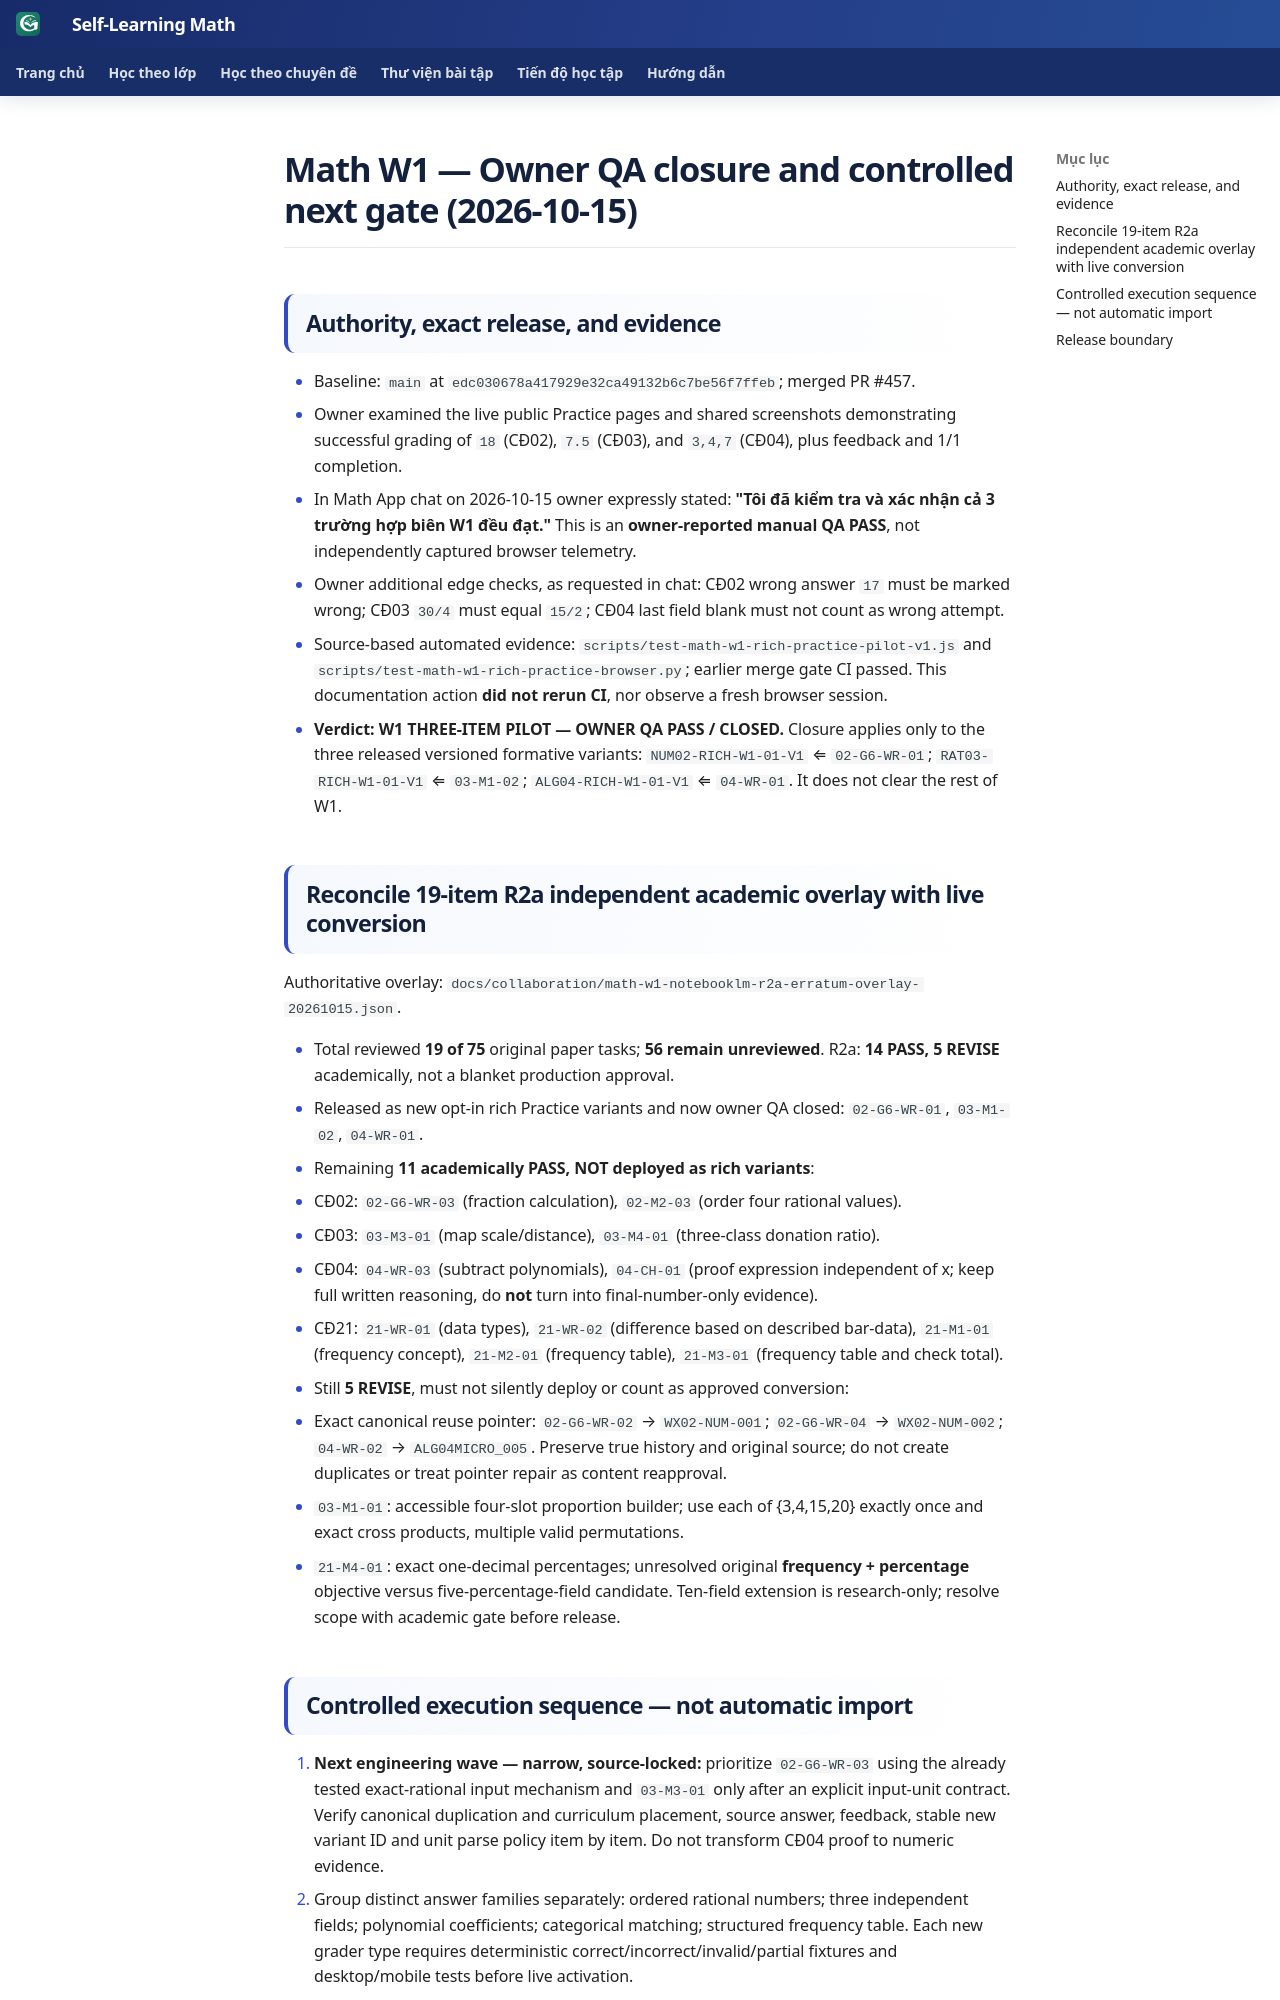

repository: TMA2015/roadmap-toan-thcs · page: collaboration/math-w1-three-item-pilot-owner-qa-closure-20261015/index.html · generator: mkdocs

# Math W1 — Owner QA closure and controlled next gate (2026-10-15)

## Authority, exact release, and evidence

- Baseline: `main` at `edc030678a417929e32ca49132b6c7be56f7ffeb`; merged PR #457.
- Owner examined the live public Practice pages and shared screenshots demonstrating successful grading of `18` (CĐ02), `7.5` (CĐ03), and `3,4,7` (CĐ04), plus feedback and 1/1 completion.
- In Math App chat on 2026-10-15 owner expressly stated: **"Tôi đã kiểm tra và xác nhận cả 3 trường hợp biên W1 đều đạt."** This is an **owner-reported manual QA PASS**, not independently captured browser telemetry.
- Owner additional edge checks, as requested in chat: CĐ02 wrong answer `17` must be marked wrong; CĐ03 `30/4` must equal `15/2`; CĐ04 last field blank must not count as wrong attempt.
- Source-based automated evidence: `scripts/test-math-w1-rich-practice-pilot-v1.js` and `scripts/test-math-w1-rich-practice-browser.py`; earlier merge gate CI passed. This documentation action **did not rerun CI**, nor observe a fresh browser session.
- **Verdict: W1 THREE-ITEM PILOT — OWNER QA PASS / CLOSED.** Closure applies only to the three released versioned formative variants: `NUM02-RICH-W1-01-V1` ⇐ `02-G6-WR-01`; `RAT03-RICH-W1-01-V1` ⇐ `03-M1-02`; `ALG04-RICH-W1-01-V1` ⇐ `04-WR-01`. It does not clear the rest of W1.

## Reconcile 19-item R2a independent academic overlay with live conversion

Authoritative overlay: `docs/collaboration/math-w1-notebooklm-r2a-erratum-overlay-20261015.json`.

- Total reviewed **19 of 75** original paper tasks; **56 remain unreviewed**. R2a: **14 PASS, 5 REVISE** academically, not a blanket production approval.
- Released as new opt-in rich Practice variants and now owner QA closed: `02-G6-WR-01`, `03-M1-02`, `04-WR-01`.
- Remaining **11 academically PASS, NOT deployed as rich variants**:
  - CĐ02: `02-G6-WR-03` (fraction calculation), `02-M2-03` (order four rational values).
  - CĐ03: `03-M3-01` (map scale/distance), `03-M4-01` (three-class donation ratio).
  - CĐ04: `04-WR-03` (subtract polynomials), `04-CH-01` (proof expression independent of x; keep full written reasoning, do **not** turn into final-number-only evidence).
  - CĐ21: `21-WR-01` (data types), `21-WR-02` (difference based on described bar-data), `21-M1-01` (frequency concept), `21-M2-01` (frequency table), `21-M3-01` (frequency table and check total).
- Still **5 REVISE**, must not silently deploy or count as approved conversion:
  - Exact canonical reuse pointer: `02-G6-WR-02` → `WX02-NUM-001`; `02-G6-WR-04` → `WX02-NUM-002`; `04-WR-02` → `ALG04MICRO_005`. Preserve true history and original source; do not create duplicates or treat pointer repair as content reapproval.
  - `03-M1-01`: accessible four-slot proportion builder; use each of {3,4,15,20} exactly once and exact cross products, multiple valid permutations.
  - `21-M4-01`: exact one-decimal percentages; unresolved original **frequency + percentage** objective versus five-percentage-field candidate. Ten-field extension is research-only; resolve scope with academic gate before release.
